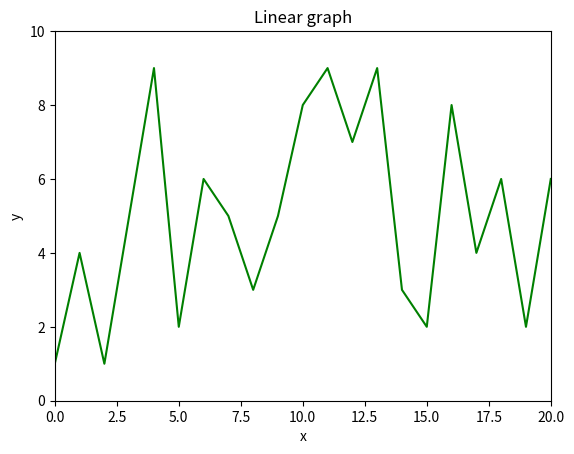

This chart was generated by the following Python code:
# importing module
import matplotlib.pyplot as plt
import math

# x = a range of numbers from -1000 to 1000
x = [0,1,2,3,4,5,6,7,8,9,10,11,12,13,14,15,16,17,18,19,20]

y = [1,4,1,5,9,2,6,5,3,5, 8, 9, 7, 9, 3, 2, 8, 4, 6, 2, 6]

# Plot the graph and load into RAM
plt.plot(x, y, color='green')

# y axis displayed
plt.ylim([0, 10])

# x axis displayed
plt.xlim([min(x), max(x)])

# side labels
plt.xlabel('x')
plt.ylabel('y')

# displaying the title
plt.title("Linear graph")

# display the graph to screen
plt.show()
